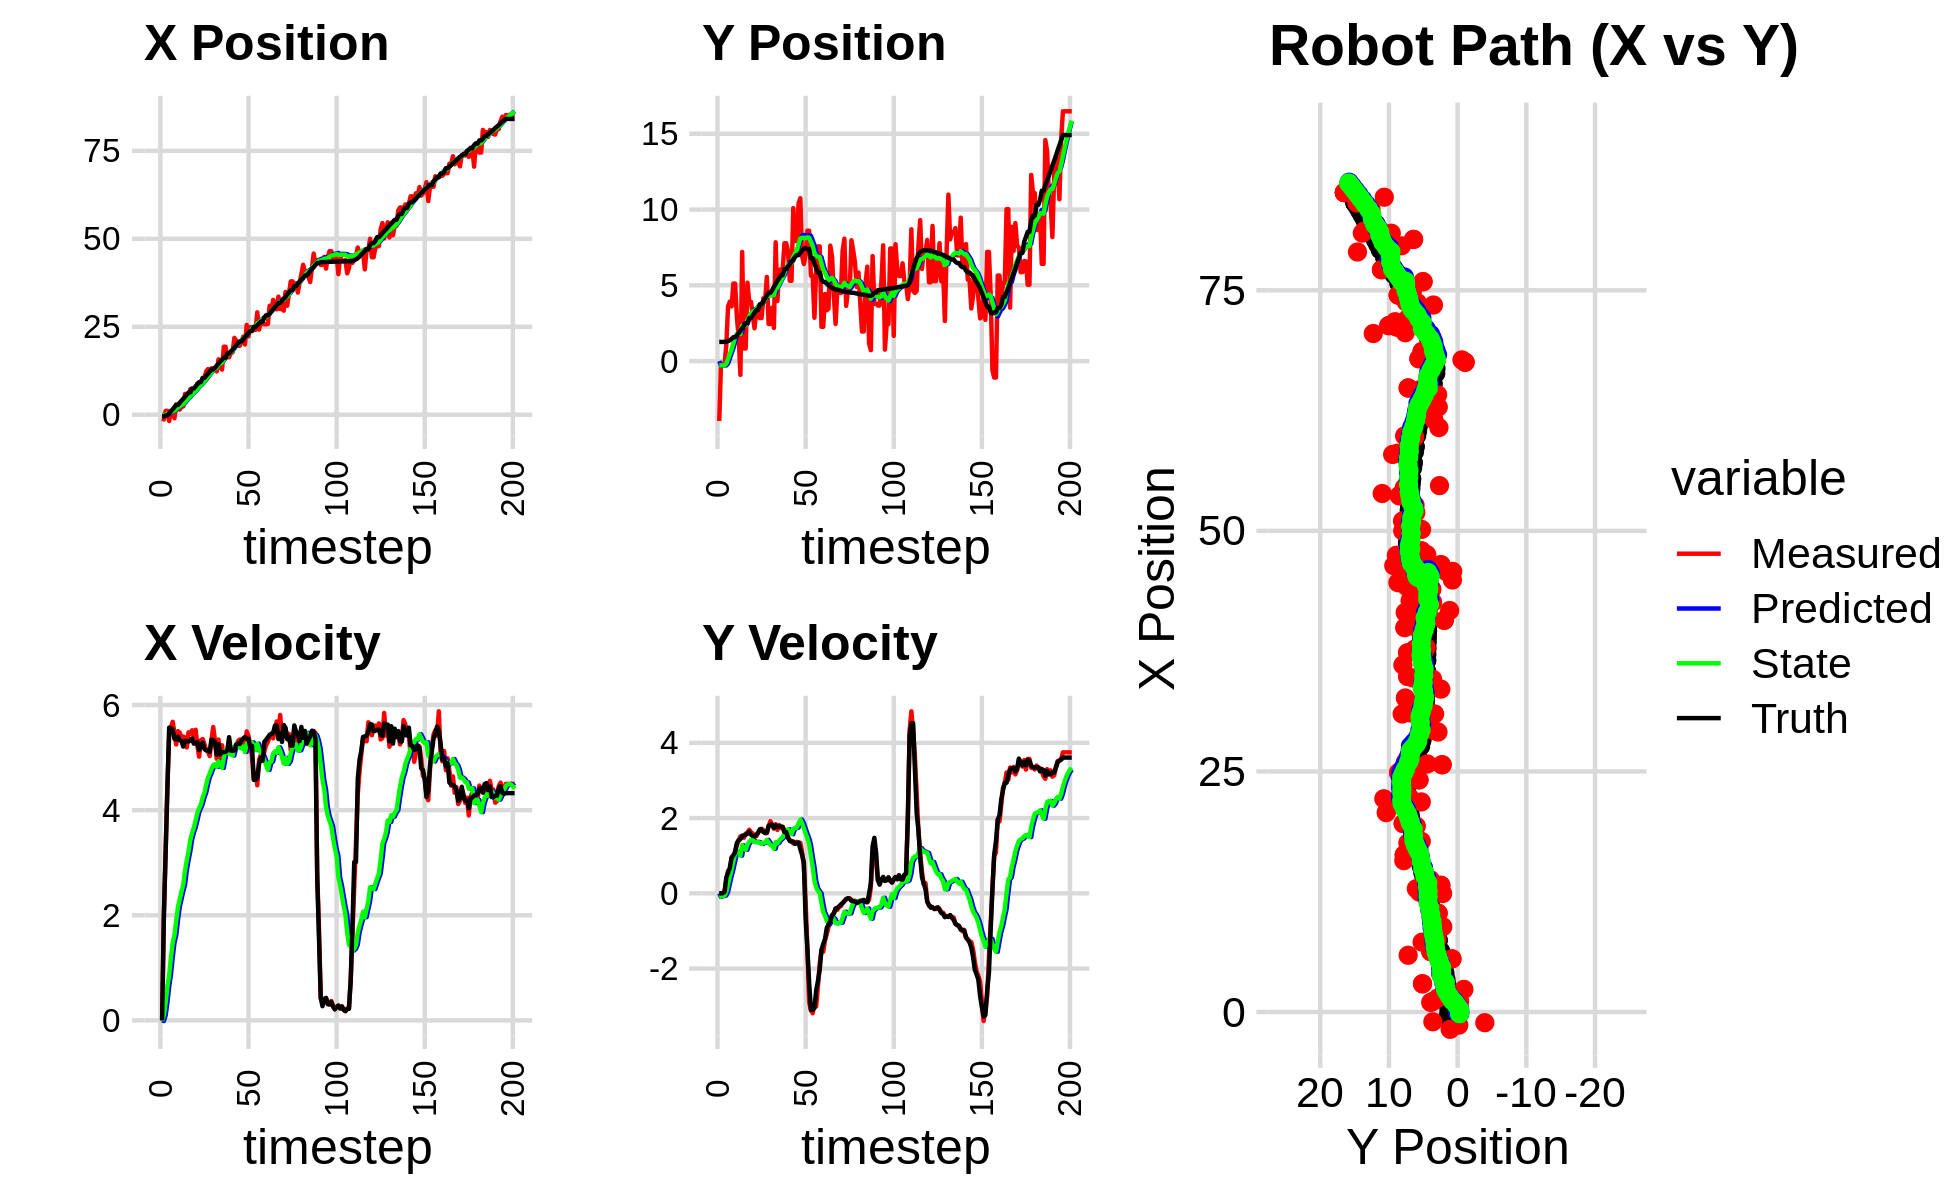

The table this chart was drawn from, first rows:
-1.183749258773498569e+00, 8.290052258026179427e-03, 0.000000000000000000e+00, -0.000000000000000000e+00, 0.000000000000000000e+00, 0.000000000000000000e+00, 0.000000000000000000e+00, 0.000000000000000000e+00, -7.493316353386592077e-02, 6.310509631147074227e-04, 0.000000000000000000e+00, 0.000000000000000000e+00, -5.128693580663804541e-01, 1.265219331665395242e+00, 0.000000000000000000e+00, 0.000000000000000000e+00, 0.000000000000000000e+00, 6.951167015358805656e-04
-1.108089208285828908e+00, -3.956247209927221675e+00, 0.000000000000000000e+00, -0.000000000000000000e+00, -7.493316353386592077e-02, 6.310509631147074227e-04, 0.000000000000000000e+00, 0.000000000000000000e+00, -1.370422536722762097e-01, -2.837616653047995152e-01, -1.236491111428906185e-02, -9.530526085947609027e-02, -5.128693580663804541e-01, 1.265219331665395242e+00, 0.000000000000000000e+00, 0.000000000000000000e+00, 0.000000000000000000e+00, 6.951167015358805656e-04
-1.359780252259959354e+00, -1.695157554942851030e-01, 1.996000021910228961e+00, 3.436801314332272195e-04, -1.382787447837051098e-01, -2.932921913907471367e-01, -1.236491111428906185e-02, -9.530526085947609027e-02, -1.692516277110903689e-01, -2.806483064793857118e-01, 9.525178595830467720e-02, -7.963367579096736204e-02, -4.789948458620152949e-01, 1.265214177562925091e+00, 2.000000000000000000e+00, -2.000000000000000042e-03, 2.000000000000000000e+00, -1.721844309940934181e-04
1.098301649217150233e+00, -2.697762372444976742e-01, 3.211999733613609020e+00, -1.012476612436664317e-03, -1.597264491152599053e-01, -2.886116740584824258e-01, 9.525178595830467720e-02, -7.963367579096736204e-02, 6.732691658117406774e-03, -2.837590274733687301e-01, 3.365146669641140842e-01, -7.093431484620935090e-02, -1.952462195785539534e-01, 1.265358911696263133e+00, 3.200000000000000178e+00, 3.000000000000000062e-03, 3.200000047683715820e+00, 3.152168937958776951e-04
1.098301649217150233e+00, -2.697762372444976742e-01, 4.487591095340732750e+00, 6.057563637861863165e-02, 4.038415835452881936e-02, -2.908524589579896680e-01, 3.365146669641140842e-01, -7.093431484620935090e-02, 2.498040241683648077e-01, -2.831273486147573015e-01, 6.429687005937736455e-01, -5.832593691051170953e-02, -1.952462195785539534e-01, 1.265358911696263133e+00, 4.400000000000000355e+00, 3.599999999999999728e-02, 4.400000095367431641e+00, -1.349765527993440628e-02
-1.795509814809292060e+00, 1.093050547538971129e+00, 5.429038146678193399e+00, 3.290398346499031623e-01, 3.141008942277421778e-01, -2.889599423058084593e-01, 6.429687005937736455e-01, -5.832593691051170953e-02, 3.568526802044232338e-01, -1.684903064964157482e-01, 8.688906551219583996e-01, 3.457101505661883817e-02, 3.660521511127647898e-01, 1.276208930174340006e+00, 5.570000000000000284e+00, 4.199999999999999845e-01, 5.585999965667724609e+00, -6.053334474563598633e-02
1.114572614551054830e+00, 3.598387396405922978e+00, 5.582048660569252085e+00, 5.981028297448403031e-01, 4.437417457166190626e-01, -1.650332049907538567e-01, 8.688906551219583996e-01, 3.457101505661883817e-02, 6.859161981648924655e-01, 1.425168183427484858e-01, 1.192657296920797805e+00, 2.489647057281148823e-01, 1.002046107994422064e+00, 1.316903269807104371e+00, 5.559000000000000163e+00, 5.510000000000000453e-01, 5.585999965667724609e+00, -1.067403107881546021e-01
1.001859962726504794e+00, 3.924825242981097251e+00, 5.681479905847272249e+00, 6.087566439234813886e-01, 8.051819278569722904e-01, 1.674132889155599824e-01, 1.192657296920797805e+00, 2.489647057281148823e-01, 1.015866165033318946e+00, 4.671669394358433092e-01, 1.476648174771538091e+00, 4.488670971745833960e-01, 1.533334255466514806e+00, 1.373811534579896243e+00, 5.527000000000000135e+00, 6.800000000000000488e-01, 5.568999767303466797e+00, -1.067403107881546021e-01
-1.011381864742368908e+00, 3.609206451448421671e+00, 5.464457868258607576e+00, 9.591676808019657940e-01, 1.163530982510472711e+00, 5.120536491533016488e-01, 1.476648174771538091e+00, 4.488670971745833960e-01, 1.185694183419329528e+00, 7.715672807857143489e-01, 1.616954315192219438e+00, 6.273673805070578702e-01, 2.157021999404495460e+00, 1.464838041253963219e+00, 5.357999999999999652e+00, 9.439999999999999503e-01, 5.440999984741210938e+00, -1.737583428621292114e-01
2.934633225416012792e+00, 5.114799931030161062e+00, 5.249740584333391524e+00, 9.214786942243681223e-01, 1.347389614938551361e+00, 8.343040188364201359e-01, 1.616954315192219438e+00, 6.273673805070578702e-01, 1.634246395219421943e+00, 1.174638772463673320e+00, 1.902307217748351764e+00, 8.471325262139209888e-01, 2.770650387098713363e+00, 1.574239207919793326e+00, 5.344999999999999751e+00, 1.014000000000000012e+00, 5.440999984741210938e+00, -1.737583428621292114e-01
2.934633225416012792e+00, 5.114799931030161062e+00, 5.502820701401884840e+00, 1.116775159949354723e+00, 1.824477116994257075e+00, 1.259352025085065385e+00, 1.902307217748351764e+00, 8.471325262139209888e-01, 2.077915879770827257e+00, 1.567619202441088433e+00, 2.159258363991294338e+00, 1.044565478971063888e+00, 2.770650387098713363e+00, 1.574239207919793326e+00, 5.397000000000000242e+00, 1.092999999999999972e+00, 5.506000041961669922e+00, -2.002265900373458862e-01
1.457118272837736539e+00, 2.888829364934821342e+00, 5.474889214620217714e+00, 1.282075940745509568e+00, 2.293841716169956690e+00, 1.672075750338194888e+00, 2.159258363991294338e+00, 1.044565478971063888e+00, 2.387085639657005931e+00, 1.777184557770604467e+00, 2.303968045561392231e+00, 1.115084122181503767e+00, 3.388921260619918829e+00, 1.701239600313656286e+00, 5.331000000000000405e+00, 1.340000000000000080e+00, 5.497000217437744141e+00, -2.300289124250411987e-01
2.248518824469289523e+00, 1.608785091513192933e+00, 5.382960575651814850e+00, 1.403818610227608010e+00, 2.617482444213145243e+00, 1.888692969988754911e+00, 2.303968045561392231e+00, 1.115084122181503767e+00, 2.735538734457975796e+00, 1.881120378175358487e+00, 2.453801255830286632e+00, 1.117597671414858329e+00, 4.008523464634665245e+00, 1.848327113920709808e+00, 5.312999999999999723e+00, 1.411999999999999922e+00, 5.497000217437744141e+00, -2.551072537899017334e-01
2.356614113018733025e+00, -9.101940260498555535e-01, 5.400329472740465597e+00, 1.511986561116603234e+00, 2.980918860041004592e+00, 1.992880145316844320e+00, 2.453801255830286632e+00, 1.117597671414858329e+00, 3.072685323695553361e+00, 1.787435563017948592e+00, 2.581056504228604886e+00, 1.002946769540906891e+00, 4.515286922409956105e+00, 1.982850923680396615e+00, 5.209999999999999964e+00, 1.443000000000000060e+00, 5.406000137329101562e+00, -2.729905545711517334e-01
5.899446368142941211e+00, 7.203242434407172823e+00, 5.382802453380730157e+00, 1.529920234939426527e+00, 3.330790974118413850e+00, 1.887730239972039259e+00, 2.581056504228604886e+00, 1.002946769540906891e+00, 3.664869423969300044e+00, 2.324664033069176572e+00, 2.849378912419326504e+00, 1.276370071552582530e+00, 5.112626552684043091e+00, 2.149910583065396619e+00, 5.317000000000000171e+00, 1.524999999999999911e+00, 5.531000137329101562e+00, -2.769210636615753174e-01
5.527249023582775145e+00, 8.313264391926009633e-01, 5.194269612411922310e+00, 1.476334726118154750e+00, 3.949807315211232517e+00, 2.452301040224434736e+00, 2.849378912419326504e+00, 1.276370071552582530e+00, 4.184860057449818704e+00, 2.336020953169528624e+00, 3.044641547252215474e+00, 1.211541625046509862e+00, 5.715945720809975761e+00, 2.322129561136263565e+00, 5.312999999999999723e+00, 1.538999999999999924e+00, 5.531000137329101562e+00, -2.769210636615753174e-01
5.527249023582775145e+00, 8.313264391926009633e-01, 5.480829584815203326e+00, 1.587117312744945608e+00, 4.489324212175040074e+00, 2.457175115674179455e+00, 3.044641547252215474e+00, 1.211541625046509862e+00, 4.686217188852524806e+00, 2.348570475248606293e+00, 3.217108317240652937e+00, 1.155239253639641861e+00, 6.326241970018281258e+00, 2.499112560361365976e+00, 5.307000000000000384e+00, 1.554999999999999938e+00, 5.530000209808349609e+00, -2.818663716316223145e-01
7.259952694394004702e+00, 5.170885040476983718e+00, 5.453367495849704483e+00, 1.616826909473539020e+00, 5.007928020576589923e+00, 2.464094400612570457e+00, 3.217108317240652937e+00, 1.155239253639641861e+00, 5.290948928813137719e+00, 2.696036266886666422e+00, 3.435034005439399962e+00, 1.300958542757156833e+00, 6.326241970018281258e+00, 2.499112560361365976e+00, 5.320000000000000284e+00, 1.588000000000000078e+00, 5.552000045776367188e+00, -2.882264256477355957e-01
6.280079602960803697e+00, 3.913739278413665534e+00, 5.519248213785011181e+00, 1.689343440821249986e+00, 5.634452329357078071e+00, 2.826132121162382216e+00, 3.435034005439399962e+00, 1.300958542757156833e+00, 5.783283196504566348e+00, 2.928726601865472290e+00, 3.568461210147913398e+00, 1.368700212786939430e+00, 7.451188564335919473e+00, 2.837935640118935066e+00, 5.363999999999999879e+00, 1.639000000000000012e+00, 5.609000205993652344e+00, -2.970273792743682861e-01
6.280079602960803697e+00, 3.913739278413665534e+00, 5.411090175958353399e+00, 1.625608866024966126e+00, 6.140129317519357421e+00, 3.065596623144166255e+00, 3.568461210147913398e+00, 1.368700212786939430e+00, 6.237358347733730213e+00, 3.143414047030563374e+00, 3.665305182215793600e+00, 1.419022774842497947e+00, 7.451188564335919473e+00, 2.837935640118935066e+00, 5.264999999999999680e+00, 1.556999999999999940e+00, 5.489999771118164062e+00, -2.918436229228973389e-01
7.552034795682245338e+00, 3.012319567681694732e+00, 5.530034425165562872e+00, 1.589728721373897535e+00, 6.603888865955309662e+00, 3.285316324514813147e+00, 3.665305182215793600e+00, 1.419022774842497947e+00, 6.765834843926487707e+00, 3.271908753996454422e+00, 3.800190933773548885e+00, 1.414569823345338540e+00, 8.055339336306348130e+00, 3.018507077402342809e+00, 5.272999999999999687e+00, 1.524999999999999911e+00, 5.488999843597412109e+00, -2.799237370491027832e-01
8.862088263047501968e+00, 2.166396930277814548e+00, 5.228068954492098186e+00, 1.510846799690527709e+00, 7.145853937303842329e+00, 3.413365736330988387e+00, 3.800190933773548885e+00, 1.414569823345338540e+00, 7.348101010998660421e+00, 3.320760576541047282e+00, 3.949005495646001673e+00, 1.362979093921656615e+00, 8.661662578763110076e+00, 3.192708327424123915e+00, 5.294999999999999929e+00, 1.518000000000000016e+00, 5.508999824523925781e+00, -2.813232541084289551e-01
8.525667012132474909e+00, 3.347225947532070034e+00, 5.017608342110468023e+00, 1.517290876859863857e+00, 7.743001560563260277e+00, 3.457058485933212744e+00, 3.949005495646001673e+00, 1.362979093921656615e+00, 7.854490682017118530e+00, 3.455524057021971185e+00, 4.036626327880243004e+00, 1.365028007983087877e+00, 9.261518001358229668e+00, 3.367597891461379778e+00, 5.145999999999999908e+00, 1.556999999999999940e+00, 5.375999927520751953e+00, -2.936509847640991211e-01
8.525667012132474909e+00, 3.347225947532070034e+00, 5.331567870612418325e+00, 1.612230117992197176e+00, 8.258153314805142031e+00, 3.592026857820279861e+00, 4.036626327880243004e+00, 1.365028007983087877e+00, 8.339148982121121989e+00, 3.584170469558989325e+00, 4.110844864428268686e+00, 1.365181883520901085e+00, 9.261518001358229668e+00, 3.367597891461379778e+00, 5.208999999999999631e+00, 1.604999999999999982e+00, 5.451000213623046875e+00, -2.936509847640991211e-01
1.026793967210597813e+01, 2.840652539248117670e+00, 5.353099019010044479e+00, 1.688223607982748176e+00, 8.750233468563948236e+00, 3.720688657911079389e+00, 4.110844864428268686e+00, 1.365181883520901085e+00, 8.927734871838383768e+00, 3.666824661236852911e+00, 4.240113542678418668e+00, 1.340418716168005009e+00, 1.046296644202765336e+01, 3.742522789448564868e+00, 5.283000000000000362e+00, 1.701000000000000068e+00, 5.550000190734863281e+00, -3.055002391338348389e-01
1.026793967210597813e+01, 2.840652539248117670e+00, 5.257609170108068497e+00, 1.717413268124502013e+00, 9.351746226106225635e+00, 3.800866532853653279e+00, 4.240113542678418668e+00, 1.340418716168005009e+00, 9.471125360722881581e+00, 3.743162726849593724e+00, 4.330634066439865926e+00, 1.314504302181681794e+00, 1.046296644202765336e+01, 3.742522789448564868e+00, 5.163999999999999702e+00, 1.697999999999999954e+00, 5.435999870300292969e+00, -3.157261610031127930e-01
1.234762549377239793e+01, 4.148800207930137596e+00, 5.142391627571710977e+00, 1.677226425401495469e+00, 9.904188767366868262e+00, 3.874613157067761993e+00, 4.330634066439865926e+00, 1.314504302181681794e+00, 1.013506523146063465e+01, 3.912164683385572772e+00, 4.481673782508578618e+00, 1.342632234952991777e+00, 1.105886220942481479e+01, 3.937909438712540400e+00, 5.136000000000000121e+00, 1.631000000000000005e+00, 5.388000011444091797e+00, -3.152779042720794678e-01
1.294444906683216345e+01, 3.943102448639159263e+00, 5.117887298423176468e+00, 1.599460370847707091e+00, 1.058323260971149260e+01, 4.046427906880872172e+00, 4.481673782508578618e+00, 1.342632234952991777e+00, 1.079947886958769843e+01, 4.049873819862521707e+00, 4.620425904072917866e+00, 1.349343406469785123e+00, 1.166250371938620489e+01, 4.132271125534671796e+00, 5.142999999999999794e+00, 1.606999999999999984e+00, 5.388000011444091797e+00, -3.029063344001770020e-01
1.245481838300159261e+01, 5.553250505864977704e+00, 5.029468115378347370e+00, 1.597241044115910169e+00, 1.126152145999498977e+01, 4.184808160509500219e+00, 4.620425904072917866e+00, 1.349343406469785123e+00, 1.137478118019770790e+01, 4.302145142050315840e+00, 4.694578640980066275e+00, 1.420581927649195331e+00, 1.225110006307722799e+01, 4.316201282930435923e+00, 5.108999999999999986e+00, 1.620999999999999996e+00, 5.360000133514404297e+00, -3.075030446052551270e-01
1.316933941833939414e+01, 2.447817637258822732e+00, 5.335178239431103364e+00, 1.772783009386899256e+00, 1.184423904429571373e+01, 4.444203334815234996e+00, 4.694578640980066275e+00, 1.420581927649195331e+00, 1.197848910322679039e+01, 4.304850045967675953e+00, 4.785588937418158828e+00, 1.347981754715912306e+00, 1.284382200214054848e+01, 4.506879164623248002e+00, 5.341000000000000192e+00, 1.794999999999999929e+00, 5.635000228881835938e+00, -3.208039402961730957e-01
1.316933941833939414e+01, 2.447817637258822732e+00, 5.581766206069720404e+00, 1.917678136550843071e+00, 1.245704799696860654e+01, 4.439648221439266962e+00, 4.785588937418158828e+00, 1.347981754715912306e+00, 1.254981316652467349e+01, 4.310317736947841816e+00, 4.855660322621647040e+00, 1.285126097438833437e+00, 1.284382200214054848e+01, 4.506879164623248002e+00, 5.331000000000000405e+00, 1.826000000000000068e+00, 5.635000228881835938e+00, -3.309271931648254395e-01
1.297450169938478837e+01, 3.524129106694830593e+00, 5.321687207105729733e+00, 1.828325090995669644e+00, 1.303537919878683837e+01, 4.438830346691725381e+00, 4.855660322621647040e+00, 1.285126097438833437e+00, 1.305180871115794794e+01, 4.391925650200400710e+00, 4.874702998028772605e+00, 1.268526336269662602e+00, 1.335187292113164403e+01, 4.678787542995518578e+00, 5.291999999999999815e+00, 1.828999999999999959e+00, 5.598999977111816406e+00, -3.309271931648254395e-01
1.231471693497705466e+01, 2.185227467592106620e+00, 4.976381413797888342e+00, 1.719259031821636530e+00, 1.353927901096082564e+01, 4.518778283827367126e+00, 4.874702998028772605e+00, 1.268526336269662602e+00, 1.344692212700288181e+01, 4.357653630994136940e+00, 4.823265716559065552e+00, 1.185567426385676137e+00, 1.396100950234037086e+01, 4.888884856060079720e+00, 5.054000000000000270e+00, 1.739000000000000101e+00, 5.344999790191650391e+00, -3.326458036899566650e-01
1.573422908802712605e+01, 7.837062670542814580e+00, 5.342326735524900450e+00, 1.835959680174832354e+00, 1.392924869865878890e+01, 4.476210373632704353e+00, 4.823265716559065552e+00, 1.185567426385676137e+00, 1.409583715930599546e+01, 4.765762848861452738e+00, 4.930354364636398756e+00, 1.361347897139733920e+00, 1.454064130772192875e+01, 5.088855101835228822e+00, 5.258000000000000007e+00, 1.808000000000000052e+00, 5.559999942779541016e+00, -3.310182094573974609e-01
1.374839544280097314e+01, 3.962530328701600268e+00, 4.866986823485893510e+00, 1.686784069111620266e+00, 1.458887259576963480e+01, 4.901897638575426264e+00, 4.930354364636398756e+00, 1.361347897139733920e+00, 1.451942940468818932e+01, 4.843412132116389657e+00, 4.888847934345223578e+00, 1.334228136130367615e+00, 1.513723135038736700e+01, 5.294330193029683329e+00, 5.064000000000000057e+00, 1.758999999999999897e+00, 5.360000133514404297e+00, -3.336218297481536865e-01
1.281847667710114536e+01, 6.014253033986562968e+00, 5.234541176609003976e+00, 1.817211722509255001e+00, 1.500831419812271150e+01, 4.976834945729426529e+00, 4.888847934345223578e+00, 1.334228136130367615e+00, 1.485063690719794138e+01, 5.078644864353323740e+00, 4.804613758013173808e+00, 1.400644464897795816e+00, 1.562424039829737765e+01, 5.463465763912935813e+00, 5.102000000000000313e+00, 1.780000000000000027e+00, 5.402999877929687500e+00, -3.341405391693115234e-01
1.931596922866607002e+01, 6.044655873250580846e+00, 4.995411617156650941e+00, 1.734591567146299473e+00, 1.533109828299925859e+01, 5.218709310843103744e+00, 4.804613758013173808e+00, 1.400644464897795816e+00, 1.565530614497637885e+01, 5.297514111558660588e+00, 4.996181551737246984e+00, 1.451308579135320409e+00, 1.621606397653658149e+01, 5.669765068945992859e+00, 5.104000000000000092e+00, 1.774000000000000021e+00, 5.402999877929687500e+00, -3.342112004756927490e-01
1.931596922866607002e+01, 6.044655873250580846e+00, 5.100269972527308404e+00, 1.771002264183974440e+00, 1.615492430015010328e+01, 5.442644969472192784e+00, 4.996181551737246984e+00, 1.451308579135320409e+00, 1.640994224194023587e+01, 5.503439953178284938e+00, 5.145909986932825753e+00, 1.491522060041183151e+00, 1.621606397653658149e+01, 5.669765068945992859e+00, 5.108999999999999986e+00, 1.760000000000000009e+00, 5.403999805450439453e+00, -3.342112004756927490e-01
1.632719636001534269e+01, 7.777312352403177975e+00, 5.083437730348114414e+00, 1.612312561098552921e+00, 1.692453324063351872e+01, 5.652592159182403542e+00, 5.145909986932825753e+00, 1.491522060041183151e+00, 1.687439948829799619e+01, 5.822678951079127252e+00, 5.115620360604127725e+00, 1.589847076136652548e+00, 1.738960218438556637e+01, 6.066622330590132783e+00, 5.136000000000000121e+00, 1.629000000000000004e+00, 5.388000011444091797e+00, -3.071334660053253174e-01
1.632719636001534269e+01, 7.777312352403177975e+00, 5.245482048433900424e+00, 1.663708113353399076e+00, 1.738596152435840736e+01, 5.981663658692792929e+00, 5.115620360604127725e+00, 1.589847076136652548e+00, 1.730803964096102732e+01, 6.124150750023825474e+00, 5.073176640487731426e+00, 1.671705847312757509e+00, 1.738960218438556637e+01, 6.066622330590132783e+00, 5.387999999999999901e+00, 1.625999999999999890e+00, 5.627999782562255859e+00, -3.071334660053253174e-01
1.756933775588377245e+01, 7.251585020843092089e+00, 5.098840378290413256e+00, 1.475361558446702359e+00, 1.781535730500980108e+01, 6.291321334755100914e+00, 5.073176640487731426e+00, 1.671705847312757509e+00, 1.779704640951763395e+01, 6.357117281367346884e+00, 5.063104296471222732e+00, 1.705283327364024659e+00, 1.799855184542071385e+01, 6.252035691934356265e+00, 5.133000000000000007e+00, 1.481999999999999984e+00, 5.342000007629394531e+00, -2.816599309444427490e-01
1.775023615333891058e+01, 5.302808597129297752e+00, 5.127243387585671108e+00, 1.419076132889314223e+00, 1.830335683916475631e+01, 6.527645614103749772e+00, 5.063104296471222732e+00, 1.705283327364024659e+00, 1.826248228922129968e+01, 6.420073003313635063e+00, 5.040761009355440692e+00, 1.639275710614736870e+00, 1.849037694935431730e+01, 6.391349389118495594e+00, 5.128000000000000114e+00, 1.391999999999999904e+00, 5.314000129699707031e+00, -2.700126469135284424e-01
2.183473539324877422e+01, 5.297167017240594689e+00, 5.174573741783048852e+00, 1.393796900086013535e+00, 1.876655839015684535e+01, 6.584000574375108883e+00, 5.040761009355440692e+00, 1.639275710614736870e+00, 1.901553040547360141e+01, 6.473423614447928465e+00, 5.187558222198092928e+00, 1.572320018413939646e+00, 1.908236455927691111e+01, 6.553138329774079729e+00, 5.134000000000000341e+00, 1.372999999999999998e+00, 5.314000129699707031e+00, -2.631104886531829834e-01
2.113206362719646236e+01, 1.009470780119022670e+01, 5.173558012164956033e+00, 1.326868249105508379e+00, 1.953428622769341061e+01, 6.630655616289322651e+00, 5.187558222198092928e+00, 1.572320018413939646e+00, 1.966013604798833470e+01, 6.888377963134572290e+00, 5.260093424899650927e+00, 1.713401482935871911e+00, 1.967783117319823916e+01, 6.710804059624902784e+00, 5.246000000000000441e+00, 1.377000000000000002e+00, 5.422999858856201172e+00, -2.510598003864288330e-01
1.958511328679424324e+01, 7.925421907837144175e+00, 5.311115206643026276e+00, 1.317133477557501209e+00, 2.018614539047829837e+01, 7.059718111428159304e+00, 5.260093424899650927e+00, 1.713401482935871911e+00, 2.014088397907339001e+01, 7.109370328745734824e+00, 5.234945398394925675e+00, 1.734192467350162969e+00, 2.030155324947735096e+01, 6.866913869073786536e+00, 5.266000000000000014e+00, 1.314000000000000057e+00, 5.427999973297119141e+00, -2.430913299322128296e-01
1.958511328679424324e+01, 7.925421907837144175e+00, 5.343752907643581018e+00, 1.367683658427210291e+00, 2.066437851891288346e+01, 7.282789575480751232e+00, 5.234945398394925675e+00, 1.734192467350162969e+00, 2.058388486679801943e+01, 7.316460949772841893e+00, 5.190590912199384732e+00, 1.746501067503551052e+00, 2.081001424807107014e+01, 6.994628980067834512e+00, 5.259999999999999787e+00, 1.338999999999999968e+00, 5.427999973297119141e+00, -2.505620121955871582e-01
2.072103604692561163e+01, 1.040402014396774710e+01, 5.247844380576056622e+00, 1.343136766487942113e+00, 2.110294395801795631e+01, 7.491111056523196865e+00, 5.190590912199384732e+00, 1.746501067503551052e+00, 2.107531249650360650e+01, 7.699137442191609004e+00, 5.175771487987508301e+00, 1.856612767997280367e+00, 2.081001424807107014e+01, 6.994628980067834512e+00, 5.323999999999999844e+00, 1.350999999999999979e+00, 5.492000102996826172e+00, -2.505620121955871582e-01
2.216346794348523019e+01, 1.075077159593302412e+01, 5.362673140578364972e+00, 1.341834355540956203e+00, 2.159288964530235688e+01, 7.884798718991336663e+00, 5.175771487987508301e+00, 1.856612767997280367e+00, 2.164654574647026664e+01, 8.084277284563734511e+00, 5.210633965970956183e+00, 1.959855594537122547e+00, 2.141974878290731965e+01, 7.151289537004575259e+00, 5.362000000000000099e+00, 1.171999999999999931e+00, 5.487999916076660156e+00, -2.451833039522171021e-01
1.995573639907438235e+01, 6.939173562705754250e+00, 5.203372905591563402e+00, 1.088469679469374674e+00, 2.216760914306736296e+01, 8.280262844017446611e+00, 5.210633965970956183e+00, 1.959855594537122547e+00, 2.199218903528788260e+01, 8.137942218746575307e+00, 5.108982983799057465e+00, 1.863516985962743622e+00, 2.201950597773565477e+01, 7.293158127829883597e+00, 5.392999999999999794e+00, 1.018000000000000016e+00, 5.487999916076660156e+00, -2.062118798494338989e-01
2.552263450661874700e+01, 6.406088842392280824e+00, 5.498625213203168549e+00, 7.385277236467435724e-01, 2.250308733366778924e+01, 8.324293917342849625e+00, 5.108982983799057465e+00, 1.863516985962743622e+00, 2.275980836941096896e+01, 8.126077368690951985e+00, 5.265484424888103199e+00, 1.730963715175075857e+00, 2.263698434822179806e+01, 7.405860973976164274e+00, 5.362000000000000099e+00, 8.179999999999999494e-01, 5.423999786376953125e+00, -1.335123330354690552e-01
2.228909605753023015e+01, 7.002233757975639961e+00, 5.411258800246562473e+00, -2.012530338216481363e-01, 2.328635681189977902e+01, 8.299173740208459549e+00, 5.265484424888103199e+00, 1.730963715175075857e+00, 2.321403594807415516e+01, 8.113571019282892038e+00, 5.226613669549942109e+00, 1.590753030360895215e+00, 2.326674604394973755e+01, 7.452762677558599336e+00, 5.357000000000000206e+00, -6.810000000000000497e-01, 5.400000095367431641e+00, 3.717440366744995117e-02
2.487362170264626471e+01, 8.603743507110795719e+00, 5.228942647370004693e+00, -1.471320675826917723e+00, 2.373669731502915070e+01, 8.272646322318982115e+00, 5.226613669549942109e+00, 1.590753030360895215e+00, 2.382680002208615377e+01, 8.163485735345906491e+00, 5.278797679279975341e+00, 1.473027317860295282e+00, 2.378515481946685028e+01, 7.386444641794828847e+00, 5.198999999999999844e+00, -1.461999999999999966e+00, 5.400000095367431641e+00, 2.742880582809448242e-01
2.487362170264626471e+01, 8.603743507110795719e+00, 5.020647655732362935e+00, -2.885962029500085180e+00, 2.435467979001415273e+01, 8.310788467131935420e+00, 5.278797679279975341e+00, 1.473027317860295282e+00, 2.438403368264443927e+01, 8.141572334164688840e+00, 5.290511908990920276e+00, 1.297630641887961511e+00, 2.378515481946685028e+01, 7.386444641794828847e+00, 5.222999999999999865e+00, -2.376999999999999780e+00, 5.737999916076660156e+00, 5.216979980468750000e-01
2.412839233922614923e+01, 5.632412030552035098e+00, 4.602238085136574952e+00, -3.110856425578102602e+00, 2.491308487354353218e+01, 8.271335398353485857e+00, 5.290511908990920276e+00, 1.297630641887961511e+00, 2.481971081024821757e+01, 7.872701037205662722e+00, 5.222428404039786365e+00, 9.917452923853304902e-01, 2.493379449884848853e+01, 6.787947727961389788e+00, 4.576999999999999957e+00, -3.095000000000000195e+00, 5.526000022888183594e+00, 5.943980813026428223e-01
2.412839233922614923e+01, 5.632412030552035098e+00, 4.714083848243998176e+00, -3.186457927369179544e+00, 2.534195365065219718e+01, 7.971875566444195371e+00, 5.222428404039786365e+00, 9.917452923853304902e-01, 2.522280339200640853e+01, 7.606593836076313231e+00, 5.143103276715608629e+00, 7.089123552497386127e-01, 2.493379449884848853e+01, 6.787947727961389788e+00, 4.576999999999999957e+00, -3.095000000000000195e+00, 5.526000022888183594e+00, 5.943980813026428223e-01
2.909735512767456456e+01, 2.860787226240519843e+00, 4.472913345408417563e+00, -2.949781022177059064e+00, 2.573711371967796779e+01, 7.677485071601287459e+00, 5.143103276715608629e+00, 7.089123552497386127e-01, 2.597266442620757942e+01, 7.143076261428786822e+00, 5.265718360067613624e+00, 3.400633349314849396e-01, 2.546010065091095598e+01, 6.432839467564791747e+00, 4.616999999999999993e+00, -3.044000000000000039e+00, 5.530000209808349609e+00, 5.830082297325134277e-01
2.419256746798406610e+01, 6.077814592859652087e+00, 4.952023819293574824e+00, -3.004117503037350367e+00, 2.649923626221434247e+01, 7.177082594921935232e+00, 5.265718360067613624e+00, 3.400633349314849396e-01, 2.630239901204629049e+01, 6.944647956061203331e+00, 5.145413913454349952e+00, 1.475349057505233319e-01, 2.590556097028859739e+01, 6.147550179004571902e+00, 4.876000000000000334e+00, -2.576000000000000068e+00, 5.514999866485595703e+00, 5.452907681465148926e-01
2.599307963228656249e+01, 7.565964295375557924e+00, 5.053901626948978709e+00, -2.460430296465639710e+00, 2.681694040339172602e+01, 6.959401446636255706e+00, 5.145413913454349952e+00, 1.475349057505233319e-01, 2.674756946120103152e+01, 6.891593615858689681e+00, 5.103403959853674898e+00, 6.147397191191145138e-02, 2.645813703518439652e+01, 5.839312150202919049e+00, 4.996999999999999886e+00, -2.331999999999999851e+00, 5.514999866485595703e+00, 4.530625045299530029e-01
2.599307963228656249e+01, 7.565964295375557924e+00, 4.947772586953607110e+00, -1.868975064295193000e+00, 2.725790985718639803e+01, 6.897741013049881076e+00, 5.103403959853674898e+00, 6.147397191191145138e-02, 2.715072085322854534e+01, 6.864541344286499758e+00, 5.038201200203562991e+00, 7.367974959353762454e-03, 2.645813703518439652e+01, 5.839312150202919049e+00, 4.940999999999999837e+00, -2.024000000000000021e+00, 5.339000225067138672e+00, 3.611713051795959473e-01
2.569708549978375700e+01, 2.261651113119012457e+00, 5.117231155171818813e+00, -1.515754981661846523e+00, 2.765454097324890270e+01, 6.865278141782435561e+00, 5.038201200203562991e+00, 7.367974959353762454e-03, 2.750318315757909104e+01, 6.441411492368168012e+00, 4.952231731112877178e+00, -2.599415776334203509e-01, 2.761985921901383634e+01, 5.386848046952948721e+00, 5.299000000000000377e+00, -1.502000000000000002e+00, 5.507999897003173828e+00, 2.879725098609924316e-01
2.569708549978375700e+01, 2.261651113119012457e+00, 5.236125111857900194e+00, -1.550972094524586620e+00, 2.799840633069037921e+01, 6.415417334604826216e+00, 4.952231731112877178e+00, -2.599415776334203509e-01, 2.782913331756353870e+01, 6.036636256993306304e+00, 4.860078733807101870e+00, -4.975356893735306540e-01, 2.823075342184966630e+01, 5.223242595095664242e+00, 5.341000000000000192e+00, -1.344999999999999973e+00, 5.507999897003173828e+00, 2.299181967973709106e-01
... 141 more rows
